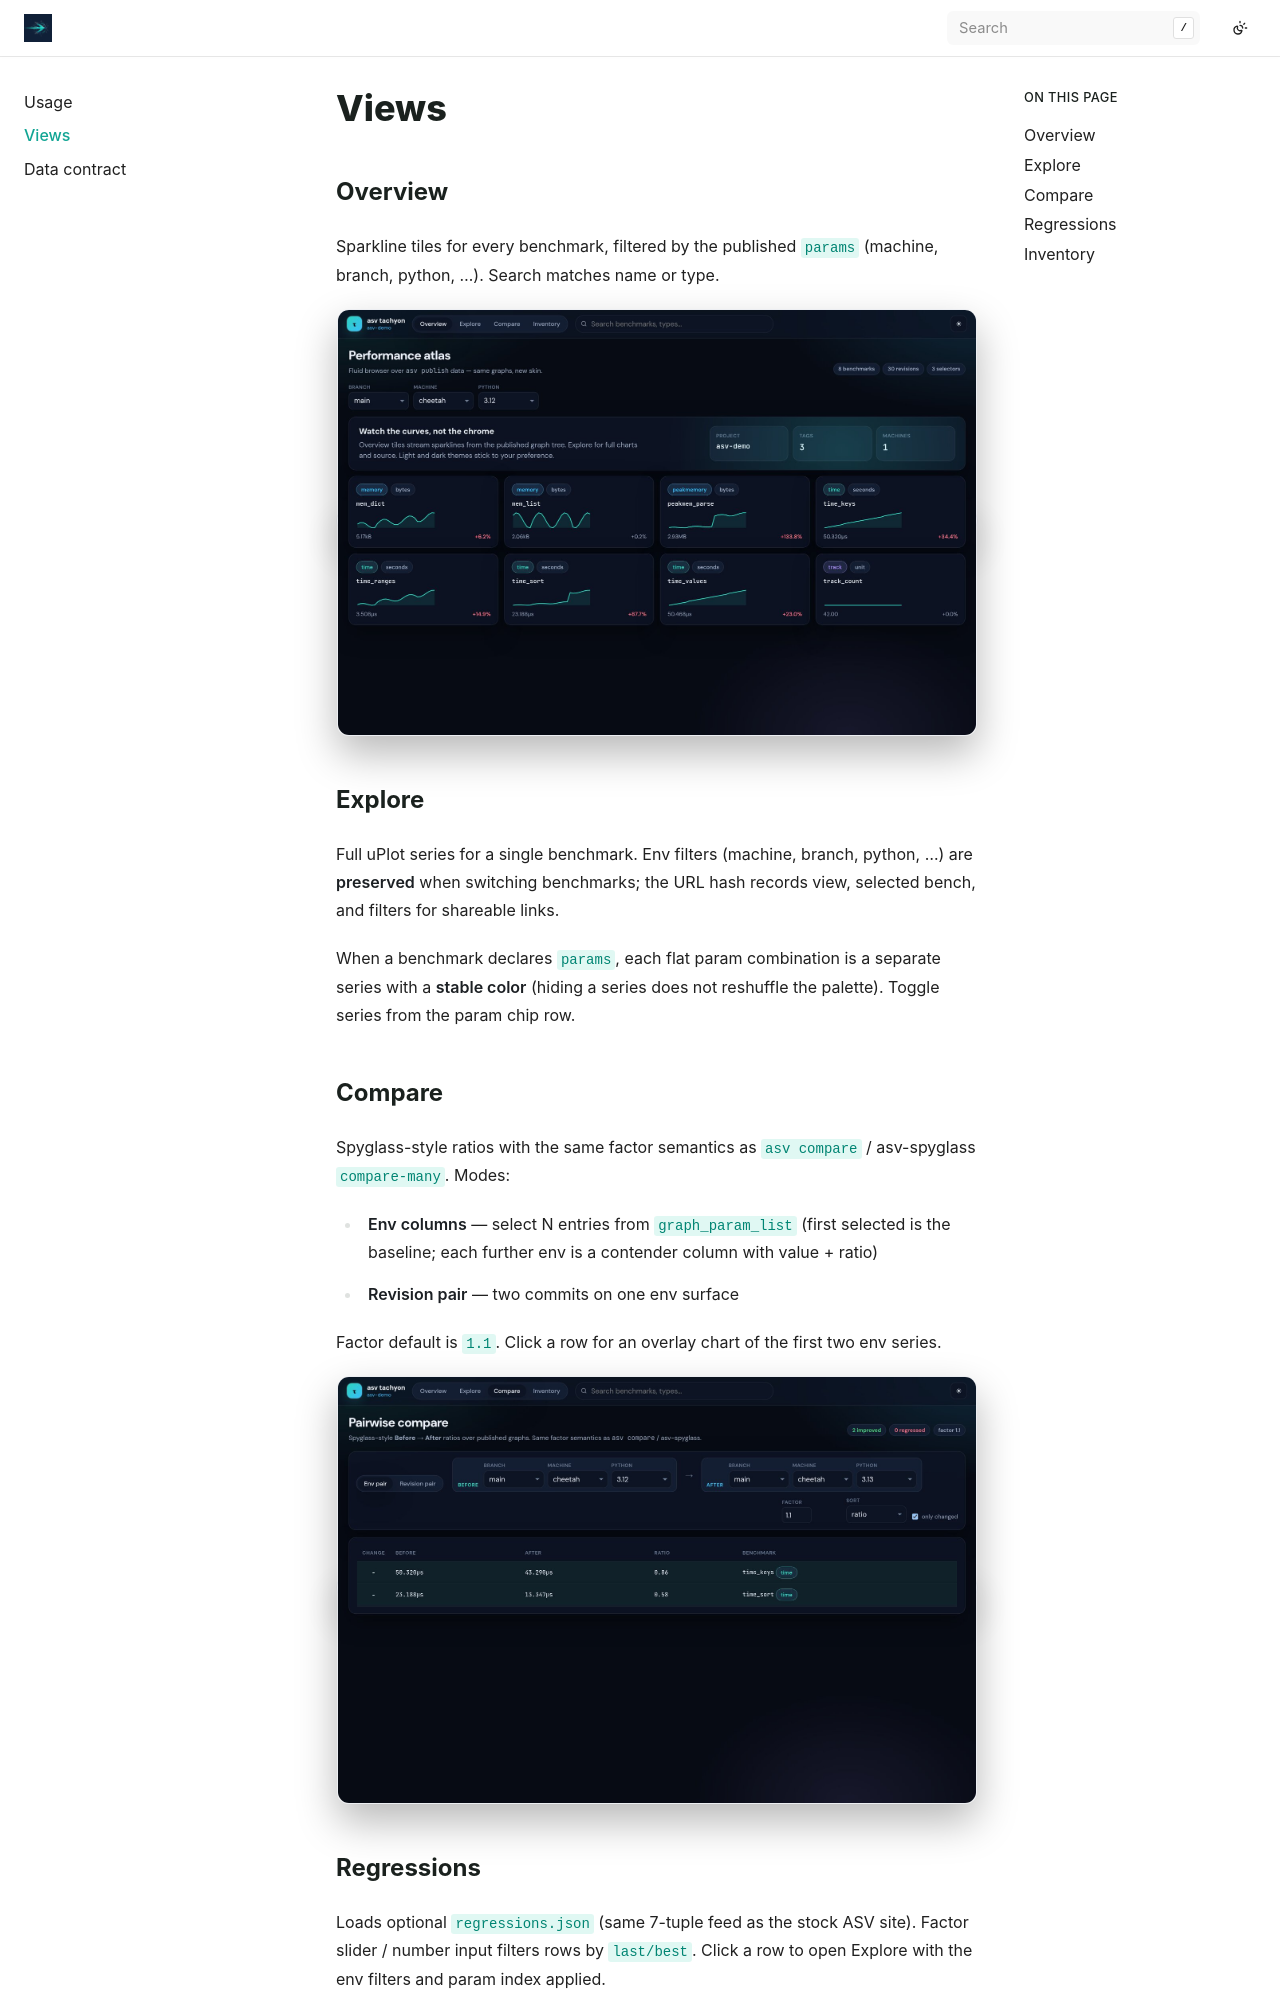

repository: HaoZeke/asv_tachyon · page: views.html · generator: sphinx

Views
=====

Overview
--------

Sparkline tiles for every benchmark, filtered by the published ``params``
(machine, branch, python, …). Search matches name or type.

.. image:: _static/overview.jpg
   :alt: Overview view
   :class: hero-shot
   :width: 100%

Explore
-------

Full uPlot series for a single benchmark. Env filters (machine, branch, python,
…) are **preserved** when switching benchmarks; the URL hash records view,
selected bench, and filters for shareable links.

When a benchmark declares ``params``, each flat param combination is a separate
series with a **stable color** (hiding a series does not reshuffle the palette).
Toggle series from the param chip row.

Compare
-------

Spyglass-style ratios with the same factor semantics as ``asv compare`` /
asv-spyglass ``compare-many``. Modes:

* **Env columns** — select N entries from ``graph_param_list`` (first selected
  is the baseline; each further env is a contender column with value + ratio)
* **Revision pair** — two commits on one env surface

Factor default is ``1.1``. Click a row for an overlay chart of the first two
env series.

.. image:: _static/compare.jpg
   :alt: Compare view
   :class: hero-shot
   :width: 100%
